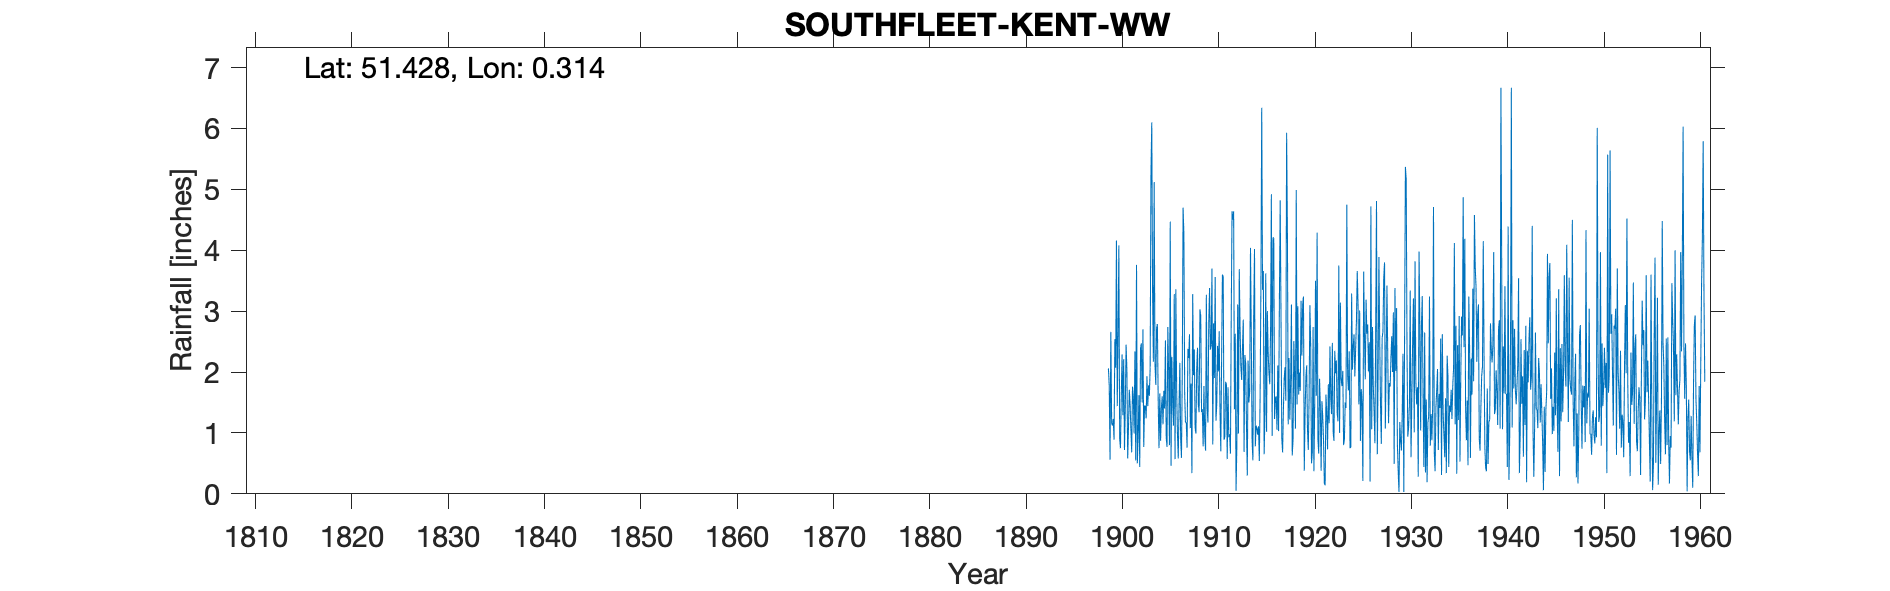

Data behind this chart, as committed beside it:
SOUTHFLEET KENT WATERWORKS, , , , , , , , , , , , , , , , , , , , , , , 
Grid ref, TQ610724, Long, 0.3145, Lat, 51.43, Elevation, 82, ft, , , , , , , , , , , , , , , 
Station no, 407, , , , , , , , , , , , , , , , , , , , , , 
, 1890, 1891, 1892, 1893, 1894, 1895, 1896, 1897, 1898, 1899, 1900, 1901, 1902, 1903, 1904, 1905, 1906, 1907, 1908, 1909, 1910, 1911, 1912
January, , , , , , , , , , 2.06, 2.61, 0.58, 0.5, 1.93, 2.72, 0.92, 3.36, 1.17, 1.09, 0.97, 1.9, 0.89, 4.64
February, , , , , , , , , , 1.78, 4.08, 1.1, 0.96, 1.44, 2.79, 0.77, 1.7, 1.17, 0.99, 0.71, 3.56, 0.94, 1.39
March, , , , , , , , , , 0.56, 0.9, 1.71, 1.62, 1.78, 1.54, 2.74, 0.99, 0.76, 2.06, 3.27, 1.2, 1.84, 2.63
April, , , , , , , , , , 2.66, 0.75, 1.46, 0.44, 1.61, 0.75, 2, 0.58, 2.38, 2.4, 1.41, 1.48, 1.8, 0.05
May, , , , , , , , , , 1.16, 1.61, 1.06, 2.39, 2.08, 1.65, 0.8, 1.48, 2.23, 1.46, 1.17, 2.43, 0.57, 0.78
June, , , , , , , , , , 1.12, 2.29, 0.68, 2.47, 5.28, 0.87, 4.47, 2.15, 2.62, 1.34, 2.8, 2.01, 1.75, 3.11
July, , , , , , , , , , 1.23, 1.29, 1.76, 1.5, 6.1, 1.41, 0.46, 0.9, 1.08, 3.03, 3.38, 2.67, 0.93, 0.99
August, , , , , , , , , , 0.89, 2.21, 1.6, 2.7, 3.32, 1.6, 2.25, 0.59, 1.81, 2.92, 2.37, 1.37, 0.98, 3.69
September, , , , , , , , , , 2.54, 0.72, 0.99, 0.77, 2.17, 1.14, 1.52, 1.96, 0.34, 1.34, 2.45, 0.7, 0.66, 2.73
October, , , , , , , , , , 2.07, 1.4, 2.34, 1.45, 5.12, 1.69, 1.12, 4.7, 3.28, 1.39, 3.7, 2.19, 2.89, 2.09
November, , , , , , , , , , 4.16, 2.45, 0.55, 1.44, 2.13, 1.4, 3.28, 4.28, 1.95, 0.78, 0.81, 3.6, 4.64, 1.87
December, , , , , , , , , , 1.44, 2.04, 3.76, 1.24, 1.79, 2.52, 0.57, 1.63, 2.37, 1.77, 2.8, 3.57, 4.5, 2.4
Total, , , , , , , , , , 21.67, 22.35, 17.59, 17.48, 34.75, 20.08, 20.9, 24.32, 21.16, 20.57, 25.84, 26.68, 22.39, 26.37
